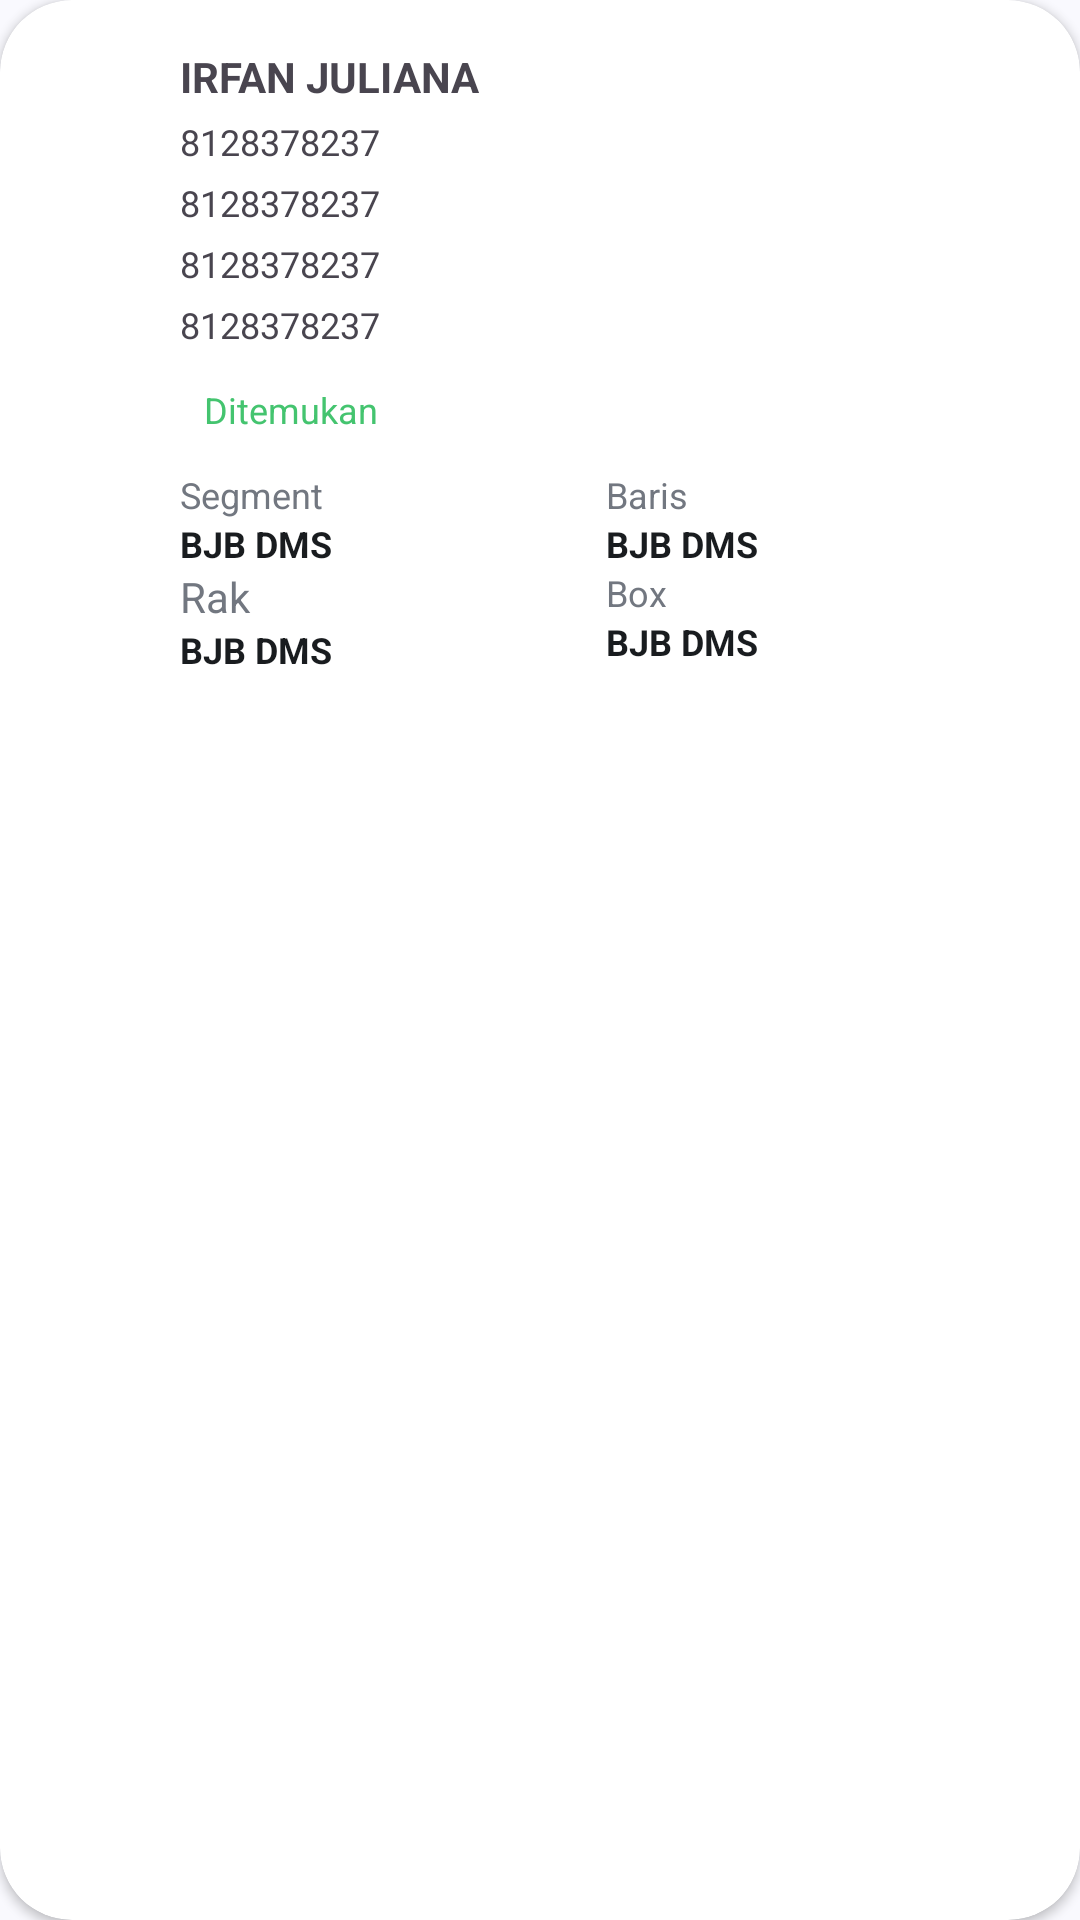

Layout XML and referenced resources for this Android screen:
<!-- AndroidManifest.xml: application theme Theme.BJBDocumentTrackerReader -->
<!-- res/layout/rv_document.xml -->
<?xml version="1.0" encoding="utf-8"?>
<androidx.cardview.widget.CardView xmlns:android="http://schemas.android.com/apk/res/android"
    xmlns:tools="http://schemas.android.com/tools"
    android:layout_width="match_parent"
    android:layout_height="wrap_content"
    app:cardCornerRadius="24dp"
    android:layout_margin="8dp"
    xmlns:app="http://schemas.android.com/apk/res-auto">

    <androidx.constraintlayout.widget.ConstraintLayout
        android:layout_width="match_parent"
        android:layout_height="match_parent"
        android:padding="16dp">

        <ImageView
            android:id="@+id/imageView2"
            android:layout_width="36dp"
            android:layout_height="36dp"
            android:src="@drawable/attach_email_24px"
            app:layout_constraintStart_toStartOf="parent"
            app:layout_constraintTop_toTopOf="parent"
            app:tint="@color/md_theme_primary" />

        <TextView
            android:id="@+id/tvNameDocument"
            android:layout_width="0dp"
            android:layout_height="wrap_content"
            android:layout_marginStart="8dp"
            android:text="IRFAN JULIANA"
            android:textSize="14sp"
            android:textStyle="bold"
            android:layout_marginEnd="16dp"
            app:layout_constraintEnd_toEndOf="parent"
            app:layout_constraintStart_toEndOf="@+id/imageView2"
            app:layout_constraintTop_toTopOf="@+id/imageView2" />

        <TextView
            android:id="@+id/tvRfid"
            android:layout_width="wrap_content"
            android:layout_height="wrap_content"
            android:layout_marginTop="4dp"
            android:text="8128378237"
            android:textSize="12sp"
            app:layout_constraintStart_toStartOf="@+id/tvNameDocument"
            app:layout_constraintTop_toBottomOf="@+id/tvNameDocument" />
        <TextView
            android:id="@+id/tvNoRef"
            android:layout_width="wrap_content"
            android:layout_height="wrap_content"
            android:layout_marginTop="4dp"
            android:text="8128378237"
            android:textSize="12sp"
            app:layout_constraintStart_toStartOf="@+id/tvRfid"
            app:layout_constraintTop_toBottomOf="@+id/tvRfid" />
        <TextView
            android:id="@+id/tvNoCif"
            android:layout_width="wrap_content"
            android:layout_height="wrap_content"
            android:layout_marginTop="4dp"
            android:text="8128378237"
            android:textSize="12sp"
            app:layout_constraintStart_toStartOf="@+id/tvNoRef"
            app:layout_constraintTop_toBottomOf="@+id/tvNoRef" />
        <TextView
            android:id="@+id/tvNoDoc"
            android:layout_width="wrap_content"
            android:layout_height="wrap_content"
            android:layout_marginTop="4dp"
            android:text="8128378237"
            android:textSize="12sp"
            app:layout_constraintStart_toStartOf="@+id/tvNoCif"
            app:layout_constraintTop_toBottomOf="@+id/tvNoCif" />

        <LinearLayout
            android:id="@+id/state"
            android:layout_width="0dp"
            android:layout_height="wrap_content"
            app:layout_constraintEnd_toEndOf="parent"
            app:layout_constraintStart_toEndOf="@+id/imageView2"
            app:layout_constraintTop_toBottomOf="@+id/tvNoDoc">

            <androidx.cardview.widget.CardView
                android:id="@+id/lyState"
                android:layout_width="wrap_content"
                android:layout_height="wrap_content"
                android:layout_marginStart="8dp"
                android:layout_marginTop="8dp"
                app:cardCornerRadius="24dp"
                app:cardElevation="0dp">

                <LinearLayout
                    android:layout_width="wrap_content"
                    android:layout_height="wrap_content"
                    android:paddingHorizontal="8dp"
                    android:paddingVertical="4dp">

                    <TextView
                        android:id="@+id/tvState"
                        android:layout_width="wrap_content"
                        android:layout_height="wrap_content"
                        android:text="Ditemukan"
                        android:textColor="@color/accent_good"
                        android:textSize="12sp" />
                </LinearLayout>
            </androidx.cardview.widget.CardView>
            <Space
                android:layout_width="16dp"
                android:layout_height="wrap_content"/>
            <androidx.cardview.widget.CardView
                android:id="@+id/lyStateLending"
                android:visibility="gone"
                android:layout_width="wrap_content"
                android:layout_height="wrap_content"
                android:layout_marginStart="8dp"
                android:layout_marginTop="8dp"
                app:cardCornerRadius="24dp"
                app:cardElevation="0dp">

                <LinearLayout
                    android:layout_width="wrap_content"
                    android:layout_height="wrap_content"
                    android:paddingHorizontal="8dp"
                    android:paddingVertical="4dp">

                    <TextView
                        android:id="@+id/tvStateLending"
                        android:layout_width="wrap_content"
                        android:layout_height="wrap_content"
                        android:text="Dipinjam"
                        android:textColor="@color/accent_good"
                        android:textSize="12sp" />
                </LinearLayout>
            </androidx.cardview.widget.CardView>
        </LinearLayout>



        <androidx.appcompat.widget.LinearLayoutCompat
            android:layout_width="0dp"
            android:layout_height="wrap_content"
            android:layout_marginStart="8dp"
            android:layout_marginTop="8dp"
            android:orientation="vertical"
            app:layout_constraintEnd_toEndOf="parent"
            app:layout_constraintStart_toEndOf="@+id/imageView2"
            app:layout_constraintTop_toBottomOf="@+id/state">

            <LinearLayout
                android:layout_width="match_parent"
                android:layout_height="wrap_content">

                <androidx.appcompat.widget.LinearLayoutCompat
                    android:id="@+id/lySegment"
                    android:layout_width="match_parent"
                    android:layout_height="wrap_content"
                    android:layout_weight="1"
                    android:orientation="vertical">

                    <TextView
                        android:id="@+id/phSegment"
                        android:layout_width="match_parent"
                        android:layout_height="wrap_content"
                        android:text="Segment"
                        android:textColor="@color/md_theme_outline"
                        android:textSize="12sp" />

                    <TextView
                        android:id="@+id/tvSegment"
                        android:layout_width="match_parent"
                        android:layout_height="wrap_content"
                        android:text="@string/app_name"
                        android:textColor="@color/md_theme_onBackground"
                        android:textSize="12sp"
                        android:textStyle="bold" />
                </androidx.appcompat.widget.LinearLayoutCompat>

                <androidx.appcompat.widget.LinearLayoutCompat
                    android:layout_width="match_parent"
                    android:layout_height="wrap_content"
                    android:layout_weight="1"
                    android:orientation="vertical">

                    <TextView
                        android:layout_width="match_parent"
                        android:layout_height="wrap_content"
                        android:text="Baris"
                        android:textColor="@color/md_theme_outline"
                        android:textSize="12sp" />

                    <TextView
                        android:id="@+id/tvBaris"
                        android:layout_width="match_parent"
                        android:layout_height="wrap_content"
                        android:text="@string/app_name"
                        android:textColor="@color/md_theme_onBackground"
                        android:textSize="12sp"
                        android:textStyle="bold" />
                </androidx.appcompat.widget.LinearLayoutCompat>
            </LinearLayout>

            <LinearLayout
                android:layout_width="match_parent"
                android:layout_height="wrap_content">

                <androidx.appcompat.widget.LinearLayoutCompat
                    android:layout_width="match_parent"
                    android:layout_height="wrap_content"
                    android:layout_weight="1"
                    android:orientation="vertical">

                    <TextView
                        android:layout_width="match_parent"
                        android:layout_height="wrap_content"
                        android:text="Rak"
                        android:textColor="@color/md_theme_outline" />

                    <TextView
                        android:id="@+id/tvRak"
                        android:layout_width="match_parent"
                        android:layout_height="wrap_content"
                        android:text="@string/app_name"
                        android:textColor="@color/md_theme_onBackground"
                        android:textSize="12sp"
                        android:textStyle="bold" />
                </androidx.appcompat.widget.LinearLayoutCompat>

                <androidx.appcompat.widget.LinearLayoutCompat
                    android:layout_width="match_parent"
                    android:layout_height="wrap_content"
                    android:layout_weight="1"
                    android:orientation="vertical">

                    <TextView
                        android:layout_width="match_parent"
                        android:layout_height="wrap_content"
                        android:text="Box"
                        android:textColor="@color/md_theme_outline"
                        android:textSize="12sp" />

                    <TextView
                        android:id="@+id/tvBox"
                        android:layout_width="match_parent"
                        android:layout_height="wrap_content"
                        android:text="@string/app_name"
                        android:textColor="@color/md_theme_onBackground"
                        android:textSize="12sp"
                        android:textStyle="bold" />
                </androidx.appcompat.widget.LinearLayoutCompat>
            </LinearLayout>
        </androidx.appcompat.widget.LinearLayoutCompat>
    </androidx.constraintlayout.widget.ConstraintLayout>
</androidx.cardview.widget.CardView>
<!-- resources referenced by this layout -->
<resources>
  <color name="accent_good">#44C46F</color>
  <color name="md_theme_onBackground">#191C1F</color>
  <color name="md_theme_outline">#727780</color>
  <color name="md_theme_primary">#003C65</color>
  <string name="app_name">BJB DMS</string>
  <style name="Theme.BJBDocumentTrackerReader" parent="Base.Theme.BJBDocumentTrackerReader" />
  <color name="md_theme_onPrimary">#FFFFFF</color>
  <color name="md_theme_primaryContainer">#286091</color>
  <color name="md_theme_onPrimaryContainer">#FFFFFF</color>
  <color name="md_theme_secondary">#4E6075</color>
  <color name="md_theme_onSecondary">#FFFFFF</color>
  <color name="md_theme_secondaryContainer">#D7E8FF</color>
  <color name="md_theme_onSecondaryContainer">#3A4C60</color>
  <color name="md_theme_tertiary">#502860</color>
  <color name="md_theme_onTertiary">#FFFFFF</color>
  <color name="md_theme_tertiaryContainer">#764B85</color>
  <color name="md_theme_onTertiaryContainer">#FFFFFF</color>
  <color name="md_theme_error">#BA1A1A</color>
  <color name="md_theme_onError">#FFFFFF</color>
  <color name="md_theme_errorContainer">#FFDAD6</color>
  <color name="md_theme_onErrorContainer">#410002</color>
  <color name="md_theme_background">#F9F9FE</color>
  <color name="md_theme_surface">#F9F9FE</color>
  <color name="md_theme_onSurface">#191C1F</color>
  <color name="md_theme_surfaceVariant">#DEE3EC</color>
  <color name="md_theme_onSurfaceVariant">#41474F</color>
  <color name="md_theme_outlineVariant">#C1C7D0</color>
  <color name="md_theme_inverseSurface">#2E3134</color>
  <color name="md_theme_inverseOnSurface">#F0F0F5</color>
  <color name="md_theme_inversePrimary">#9BCBFF</color>
  <color name="md_theme_primaryFixed">#D0E4FF</color>
  <color name="md_theme_onPrimaryFixed">#001D34</color>
  <color name="md_theme_primaryFixedDim">#9BCBFF</color>
  <color name="md_theme_onPrimaryFixedVariant">#014A79</color>
  <color name="md_theme_secondaryFixed">#D1E4FD</color>
  <color name="md_theme_onSecondaryFixed">#091D2F</color>
  <color name="md_theme_secondaryFixedDim">#B6C8E0</color>
  <color name="md_theme_onSecondaryFixedVariant">#36485C</color>
  <color name="md_theme_tertiaryFixed">#F9D8FF</color>
  <color name="md_theme_onTertiaryFixed">#300640</color>
  <color name="md_theme_tertiaryFixedDim">#E8B4F7</color>
  <color name="md_theme_onTertiaryFixedVariant">#60366F</color>
  <color name="md_theme_surfaceDim">#D9DADE</color>
  <color name="md_theme_surfaceBright">#F9F9FE</color>
  <color name="md_theme_surfaceContainerLowest">#FFFFFF</color>
  <color name="md_theme_surfaceContainerLow">#F3F3F8</color>
  <color name="md_theme_surfaceContainer">#EDEEF2</color>
  <color name="md_theme_surfaceContainerHigh">#E7E8EC</color>
  <color name="md_theme_surfaceContainerHighest">#E1E2E7</color>
</resources>
